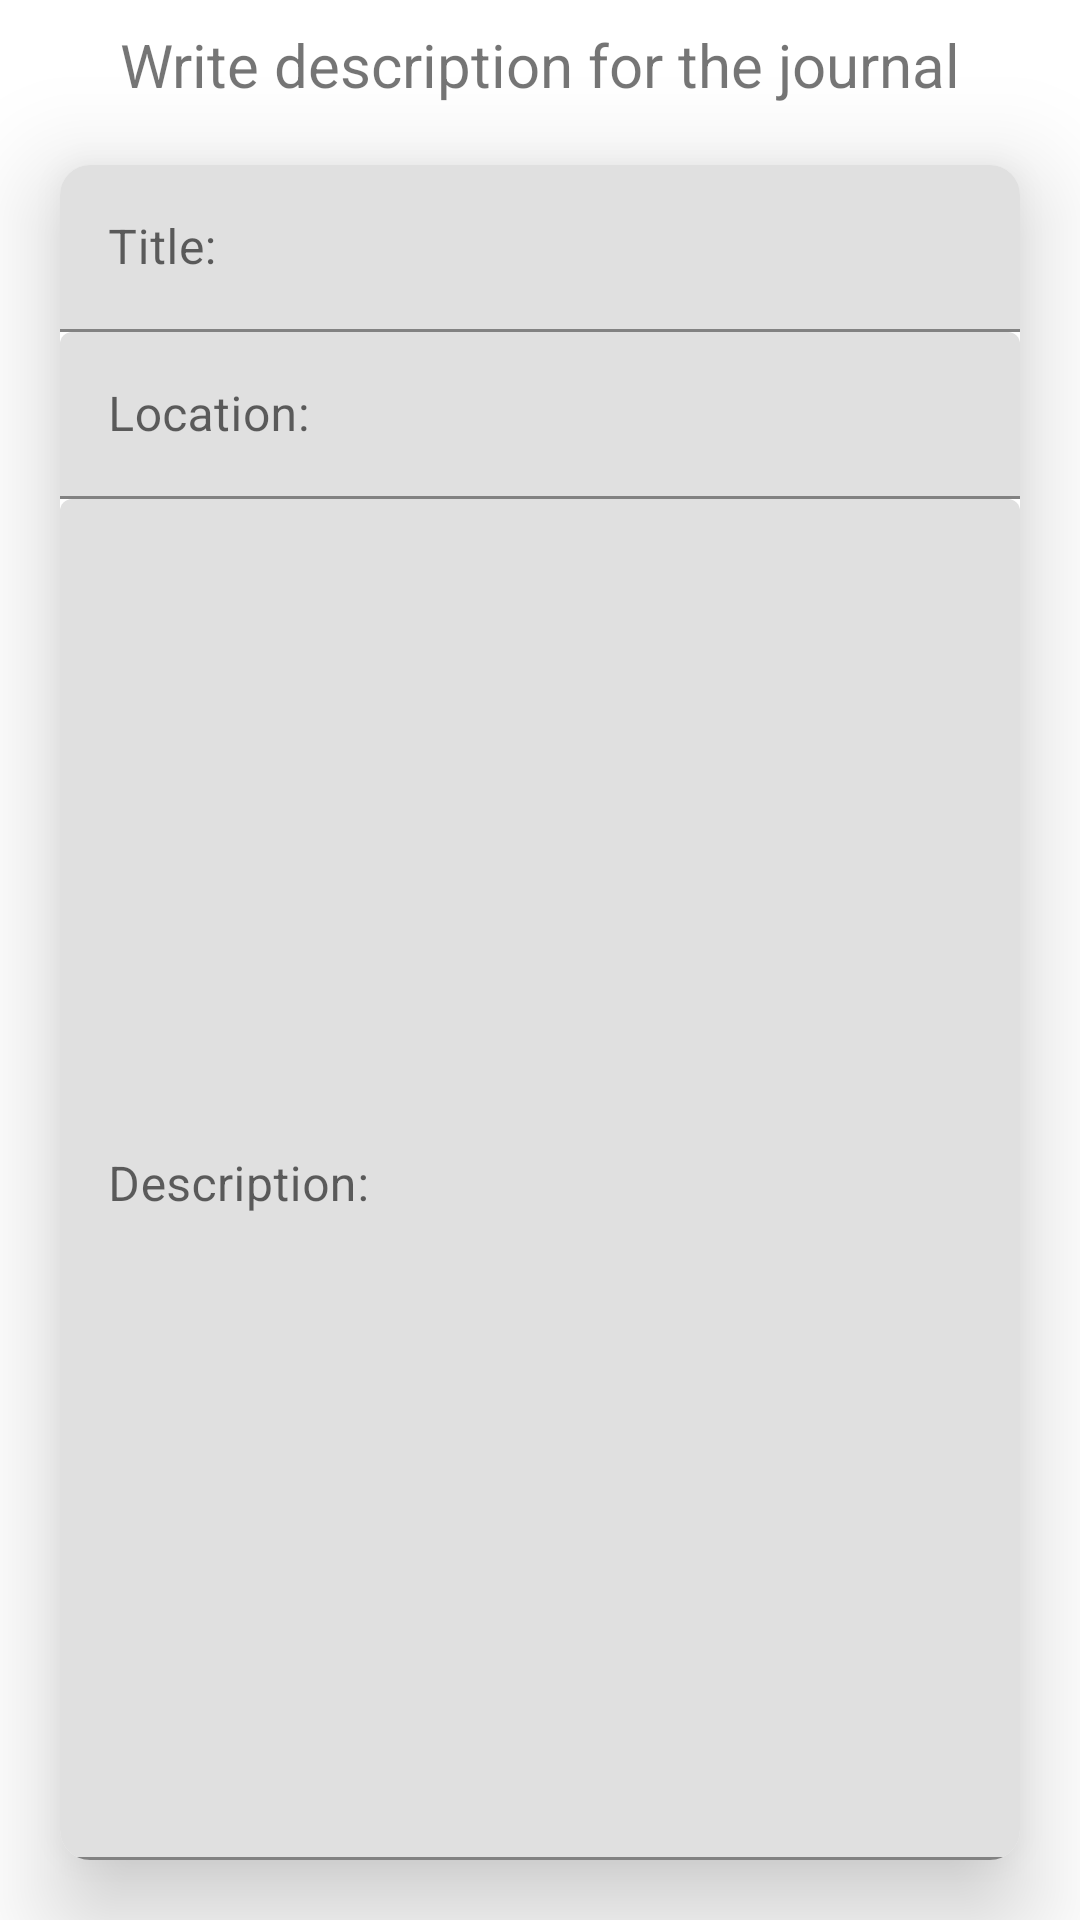

Android layout source for this screen:
<!-- AndroidManifest.xml: activity theme Theme.TravelTales -->
<!-- res/layout/write_description.xml -->
<?xml version="1.0" encoding="utf-8"?>
<LinearLayout xmlns:android="http://schemas.android.com/apk/res/android"
    android:layout_width="match_parent"
    android:layout_height="match_parent"
    android:orientation="vertical" >

    <TextView
        android:id="@+id/text_click_photo"
        android:layout_width="match_parent"
        android:layout_height="wrap_content"
        android:layout_marginStart="8dp"
        android:layout_marginTop="8dp"
        android:layout_marginEnd="8dp"
        android:textAlignment="center"
        android:textSize="20sp"
        android:text="Write description for the journal" />

    <androidx.cardview.widget.CardView
        android:layout_width="match_parent"
        android:layout_height="match_parent"
        xmlns:app="http://schemas.android.com/apk/res-auto"
        app:cardElevation="20dp"
        app:cardCornerRadius="10dp"
        android:layout_margin="20dp">

        <LinearLayout
            android:layout_width="match_parent"
            android:layout_height="match_parent"
            android:orientation="vertical">

            <com.google.android.material.textfield.TextInputLayout
                android:layout_width="match_parent"
                android:layout_height="wrap_content"
                app:counterMaxLength="10">
                <EditText
                    android:id="@+id/edit_text_title"
                    android:layout_width="match_parent"
                    android:layout_height="wrap_content"
                    android:hint="Title: "
                    android:layout_centerHorizontal="true"
                    android:layout_centerVertical="true"
                    android:ems="10" />
            </com.google.android.material.textfield.TextInputLayout>

            <com.google.android.material.textfield.TextInputLayout
                android:layout_width="match_parent"
                android:layout_height="wrap_content"
                app:counterMaxLength="10">
                <EditText
                    android:id="@+id/edit_text_location"
                    android:layout_width="match_parent"
                    android:layout_height="wrap_content"
                    android:hint="Location: "
                    android:layout_centerHorizontal="true"
                    android:layout_centerVertical="true"
                    android:ems="10" />
            </com.google.android.material.textfield.TextInputLayout>

            <com.google.android.material.textfield.TextInputLayout
                android:layout_width="match_parent"
                android:layout_height="match_parent">
                <EditText
                    android:gravity="top"

                    android:id="@+id/edit_text_description"
                    android:layout_width="match_parent"
                    android:layout_height="match_parent"
                    android:hint="Description: "
                    android:layout_centerHorizontal="true"
                    android:layout_centerVertical="true"
                    android:inputType="textMultiLine"
                    android:ems="10" />
            </com.google.android.material.textfield.TextInputLayout>
        </LinearLayout>
    </androidx.cardview.widget.CardView>
</LinearLayout>
<!-- resources referenced by this layout -->
<resources>
  <style name="Theme.TravelTales" parent="Theme.MaterialComponents.DayNight.DarkActionBar">
          
          <item name="colorPrimary">@color/purple_500</item>
          <item name="colorPrimaryVariant">@color/purple_700</item>
          <item name="colorOnPrimary">@color/white</item>
          
          <item name="colorSecondary">@color/teal_200</item>
          <item name="colorSecondaryVariant">@color/teal_700</item>
          <item name="colorOnSecondary">@color/black</item>
          
          <item name="android:statusBarColor">?attr/colorPrimaryVariant</item>
          
      </style>
  <color name="purple_500">#FF6200EE</color>
  <color name="purple_700">#FF3700B3</color>
  <color name="white">#FFFFFFFF</color>
  <color name="teal_200">#FF03DAC5</color>
  <color name="teal_700">#FF018786</color>
  <color name="black">#FF000000</color>
</resources>
